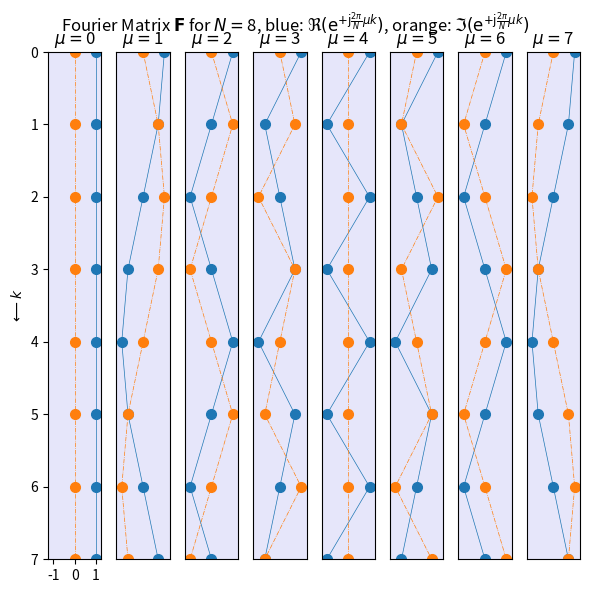
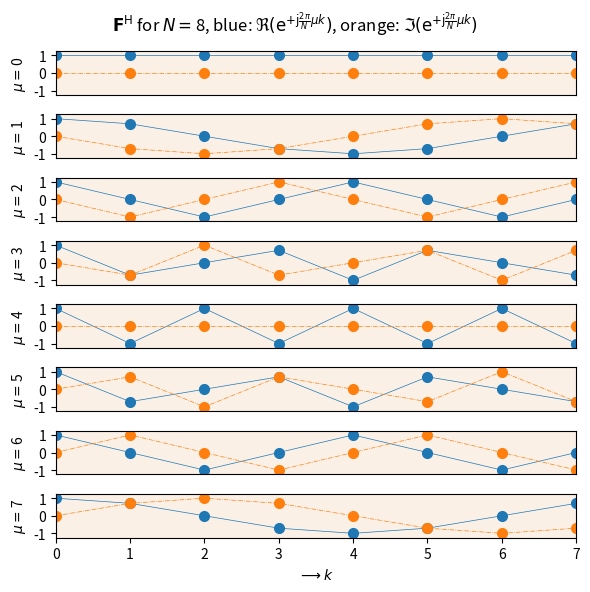

Write Python code to recreate these figures, in order.
import matplotlib.pyplot as plt
import numpy as np

N = 8
# all required sample/time indices
k = np.arange(N)
# all required DFT frequency indices, actually same entries like in k
mu = np.arange(N)

K = np.outer(k, mu)  # get all possible entries k*mu
W = np.exp(+1j * 2*np.pi/N * K)  # orthogonal Fourier matrix

fig, ax = plt.subplots(1, N)
fig.set_size_inches(6, 6)
fig.suptitle(
    r'Fourier Matrix $\mathbf{F}$ for $N=$%d, blue: $\Re(\mathrm{e}^{+\mathrm{j} \frac{2\pi}{N} \mu k})$, orange: $\Im(\mathrm{e}^{+\mathrm{j} \frac{2\pi}{N} \mu k})$' % N)

for tmp in range(N):
    ax[tmp].set_facecolor('lavender')
    ax[tmp].plot(W[:, tmp].real, k, 'C0o-', ms=7, lw=0.5)
    ax[tmp].plot(W[:, tmp].imag, k, 'C1o-.', ms=7, lw=0.5)
    ax[tmp].set_ylim(N-1, 0)
    ax[tmp].set_xlim(-5/4, +5/4)
    if tmp == 0:
        ax[tmp].set_yticks(np.arange(0, N))
        ax[tmp].set_xticks(np.arange(-1, 1+1, 1))
        ax[tmp].set_ylabel(r'$\longleftarrow k$')
    else:
        ax[tmp].set_yticks([], minor=False)
        ax[tmp].set_xticks([], minor=False)
    ax[tmp].set_title(r'$\mu=$%d' % tmp)
fig.tight_layout()
fig.subplots_adjust(top=0.91)

fig.savefig('fourier_matrix.pdf', dpi=300)

fig, ax = plt.subplots(N,1)
fig.set_size_inches(6, 6)
fig.suptitle(
    r'$\mathbf{F}^\mathrm{H}$ for $N=$%d, blue: $\Re(\mathrm{e}^{+\mathrm{j} \frac{2\pi}{N} \mu k})$, orange: $\Im(\mathrm{e}^{+\mathrm{j} \frac{2\pi}{N} \mu k})$' % N)

for tmp in range(N):
    ax[tmp].set_facecolor('linen')
    ax[tmp].plot(k, W.conj().T[:, tmp].real, 'C0o-', ms=7, lw=0.5)
    ax[tmp].plot(k, W.conj().T[:, tmp].imag, 'C1o-.', ms=7, lw=0.5)
    ax[tmp].set_xlim(0, N-1)
    ax[tmp].set_ylim(-5/4, +5/4)
    ax[tmp].set_yticks(np.arange(-1, 1+1, 1))
    #ax[tmp].set_yticks([], minor=False)
    ax[tmp].set_ylabel(r'$\mu=$%d' % tmp)
    if tmp == N-1:
        ax[tmp].set_xticks(np.arange(0, N))
        ax[tmp].set_xlabel(r'$\longrightarrow k$')
    else:
        ax[tmp].set_xticks([], minor=False)
fig.tight_layout()
fig.subplots_adjust(top=0.91)

fig.savefig('fourier_matrix_H.pdf', dpi=300)